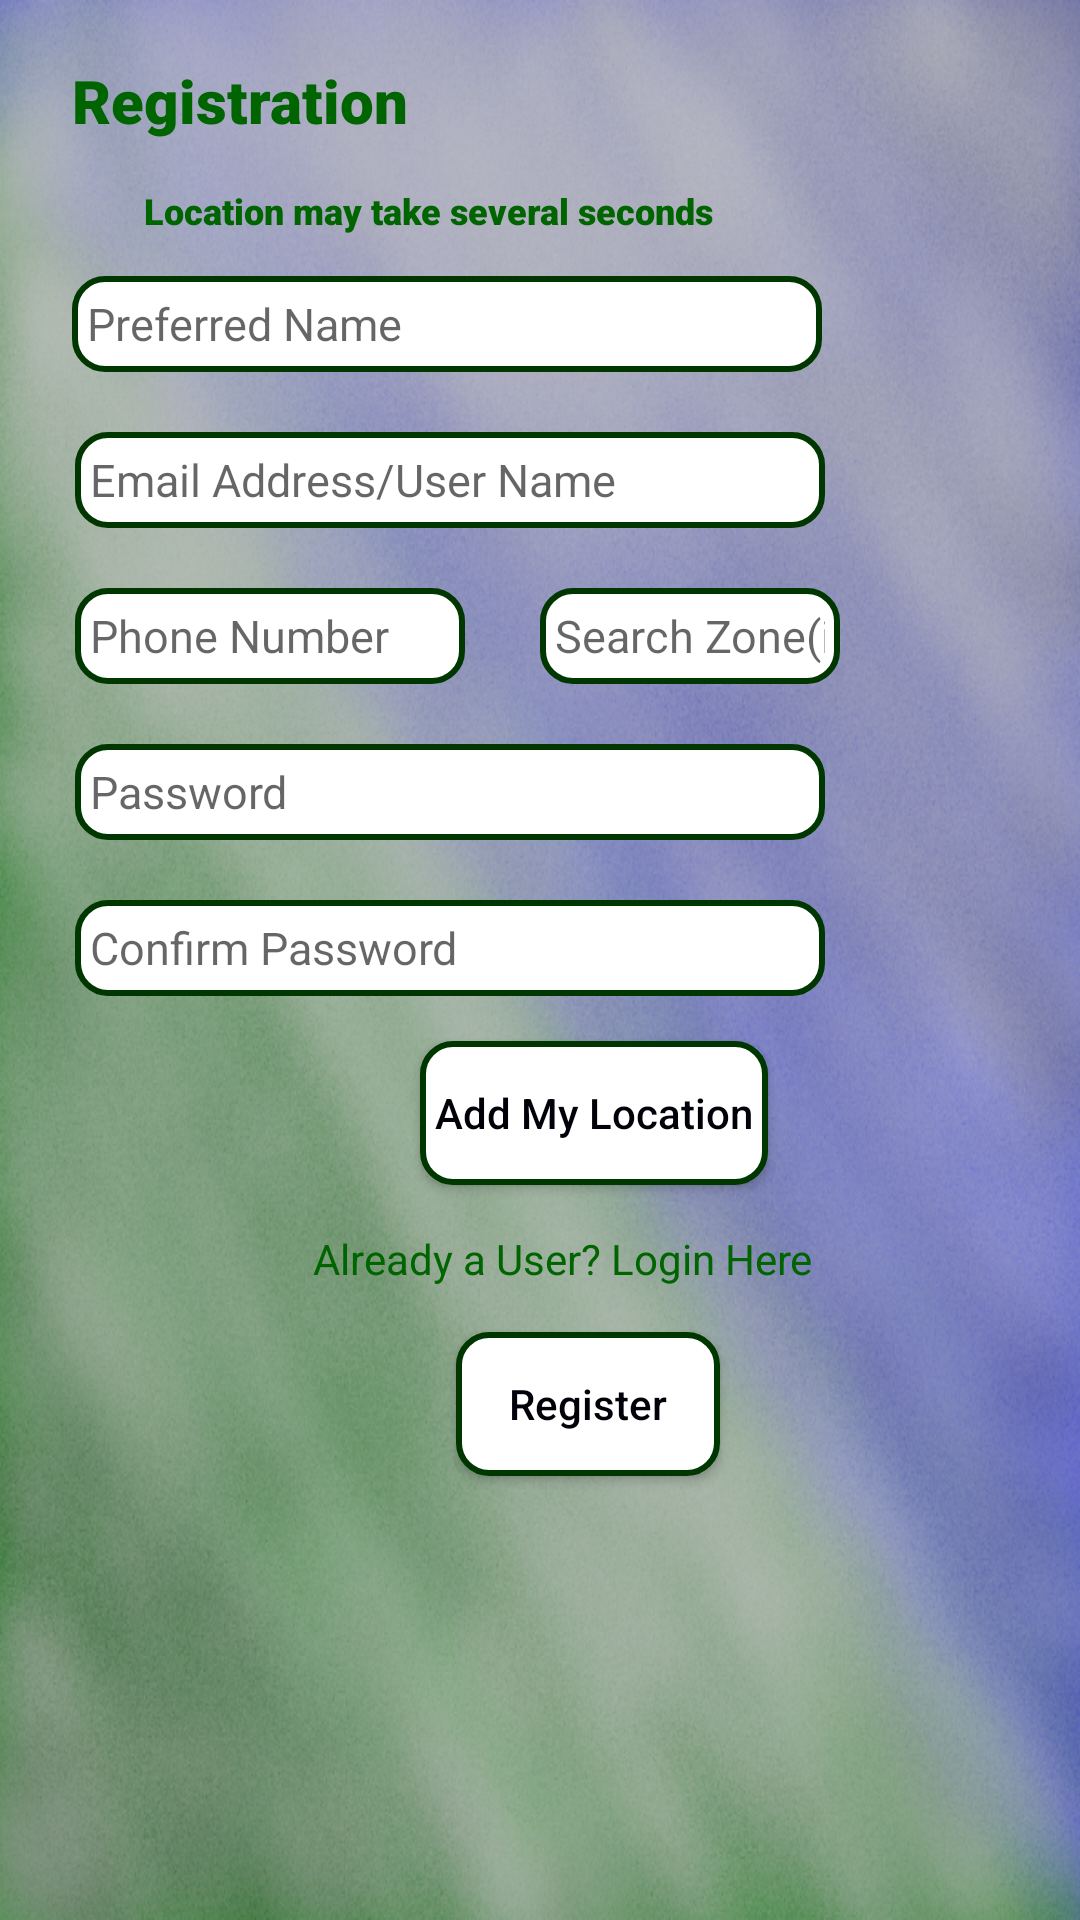

Write the Android layout XML for this screen, with the resource values it uses.
<!-- AndroidManifest.xml: application theme Theme.MyApp -->
<!-- res/layout/activity_registration.xml -->
<?xml version="1.0" encoding="utf-8"?>
<androidx.constraintlayout.widget.ConstraintLayout xmlns:android="http://schemas.android.com/apk/res/android"
  xmlns:app="http://schemas.android.com/apk/res-auto"
  xmlns:tools="http://schemas.android.com/tools"
  android:layout_width="match_parent"
  android:layout_height="match_parent"
  android:background="@drawable/vfmback8"
  android:scaleType="fitXY"
  tools:context=".Registration">

  <TextView
    android:id="@+id/tv_register"
    android:layout_width="336dp"
    android:layout_height="32dp"
    android:layout_marginStart="24dp"
    android:layout_marginTop="20dp"
    android:fontFamily="sans-serif-black"
    android:text="@string/registration"
    android:textColor="#006400"
    android:textSize="20sp"
    android:textStyle="bold"
    app:layout_constraintStart_toStartOf="parent"
    app:layout_constraintTop_toTopOf="parent" />

  <TextView
    android:id="@+id/tv_information"
    android:layout_width="336dp"
    android:layout_height="32dp"
    android:layout_marginStart="24dp"
    android:layout_marginTop="10dp"
    android:fontFamily="sans-serif-black"
    android:text="@string/loc_instructions"
    android:textColor="#006400"
    android:textSize="12sp"
    android:textStyle="bold"
    app:layout_constraintStart_toStartOf="@+id/tv_register"
    app:layout_constraintTop_toBottomOf="@+id/tv_register" />

  <EditText
    android:id="@+id/txt_userFirstName"
    android:layout_width="250dp"
    android:layout_height="32dp"
    android:layout_marginTop="40dp"
    android:background="@drawable/custom_button_round"
    android:hint="@string/preferred_name"
    android:importantForAutofill="no"
    android:inputType="textPersonName"
    android:textAllCaps="false"
    android:textColor="#003700"
    android:textSize="15sp"
    app:layout_constraintStart_toStartOf="@+id/tv_register"
    app:layout_constraintTop_toBottomOf="@+id/tv_register" />

  <EditText
    android:id="@+id/txt_email"
    android:layout_width="250dp"
    android:layout_height="32dp"
    android:layout_marginStart="25dp"
    android:layout_marginTop="20dp"
    android:background="@drawable/custom_button_round"
    android:hint="@string/email_address"
    android:importantForAutofill="no"
    android:inputType="textEmailAddress"
    android:textAllCaps="false"
    android:textColor="#003700"
    android:textSize="15sp"
    app:layout_constraintStart_toStartOf="parent"
    app:layout_constraintTop_toBottomOf="@+id/txt_userFirstName"/>

  <EditText
    android:id="@+id/txt_phoneNumber"
    android:layout_width="130dp"
    android:layout_height="32dp"
    android:layout_marginStart="25dp"
    android:layout_marginTop="20dp"
    android:background="@drawable/custom_button_round"
    android:hint="@string/phone_number"
    android:importantForAutofill="no"
    android:inputType="phone"
    android:textAllCaps="false"
    android:textColor="#003700"
    android:textSize="15sp"
    app:layout_constraintStart_toStartOf="parent"
    app:layout_constraintTop_toBottomOf="@+id/txt_email" />

  <EditText
    android:id="@+id/txt_searchLimit"
    android:layout_width="100dp"
    android:layout_height="32dp"
    android:layout_marginStart="25dp"
    android:layout_marginTop="20dp"
    android:background="@drawable/custom_button_round"
    android:hint="@string/preferred_search_zone_in_miles"
    android:importantForAutofill="no"
    android:inputType="number"
    android:textAllCaps="false"
    android:textColor="#003700"
    android:textSize="15sp"
    app:layout_constraintStart_toEndOf="@+id/txt_phoneNumber"
    app:layout_constraintTop_toBottomOf="@+id/txt_email" />

  <EditText
    android:id="@+id/txt_password"
    android:layout_width="250dp"
    android:layout_height="32dp"
    android:layout_marginStart="25dp"
    android:layout_marginTop="20dp"
    android:background="@drawable/custom_button_round"
    android:hint="@string/password"
    android:importantForAutofill="no"
    android:inputType="textPassword"
    android:textAllCaps="false"
    android:textColor="#003700"
    android:textSize="15sp"
    app:layout_constraintStart_toStartOf="parent"
    app:layout_constraintTop_toBottomOf="@+id/txt_phoneNumber" />

  <EditText
    android:id="@+id/txt_confirmPassword"
    android:layout_width="250dp"
    android:layout_height="32dp"
    android:layout_marginStart="25dp"
    android:layout_marginTop="20dp"
    android:background="@drawable/custom_button_round"
    android:hint="@string/confirm_password"
    android:importantForAutofill="no"
    android:inputType="textPassword"
    android:textAllCaps="false"
    android:textColor="#003700"
    android:textSize="15sp"
    app:layout_constraintStart_toStartOf="parent"
    app:layout_constraintTop_toBottomOf="@+id/txt_password" />

  <Button
    android:id="@+id/b_location"
    android:layout_width="wrap_content"
    android:layout_height="wrap_content"
    android:layout_marginStart="140dp"
    android:layout_marginTop="15dp"
    android:background="@drawable/custom_button_round"
    android:gravity="center"
    android:text="@string/add_location"
    android:textAllCaps="false"
    android:textColor="#000109"
    app:layout_constraintStart_toStartOf="parent"
    app:layout_constraintTop_toBottomOf="@+id/txt_confirmPassword" />

  <TextView
    android:id="@+id/tv_userButton"
    android:layout_width="wrap_content"
    android:layout_height="wrap_content"
    android:layout_marginStart="104dp"
    android:layout_marginTop="15dp"
    android:gravity="center"
    android:text="@string/already_user"
    android:textColor="#006400"
    app:layout_constraintStart_toStartOf="parent"
    app:layout_constraintTop_toBottomOf="@+id/b_location" />


  <Button
    android:id="@+id/b_register"
    android:layout_width="wrap_content"
    android:layout_height="wrap_content"
    android:layout_marginStart="152dp"
    android:layout_marginTop="15dp"
    android:background="@drawable/custom_button_round"
    android:gravity="center"
    android:text="@string/register"
    android:textAllCaps="false"
    android:textColor="#000109"
    app:layout_constraintStart_toStartOf="parent"
    app:layout_constraintTop_toBottomOf="@+id/tv_userButton" />

  <ProgressBar
    android:id="@+id/pb_progress"
    style="?android:attr/progressBarStyle"
    android:layout_width="wrap_content"
    android:layout_height="wrap_content"
    android:layout_marginStart="168dp"
    android:layout_marginTop="5dp"
    android:foregroundGravity="center_horizontal"
    android:visibility="invisible"
    app:layout_constraintStart_toStartOf="parent"
    app:layout_constraintTop_toBottomOf="@+id/b_register" />


</androidx.constraintlayout.widget.ConstraintLayout>
<!-- resources referenced by this layout -->
<resources>
  <!-- drawable custom_button_round (drawable) -->
  <?xml version="1.0" encoding="utf-8"?>
  <shape xmlns:android="http://schemas.android.com/apk/res/android" android:shape="rectangle">
    <solid android:color="#FFFFFF"/>
    <corners android:radius="10dp"/>
    <padding android:left="5dp"/>
    <padding android:right="5dp"/>
    <stroke android:width="2dp" android:color="#003700"/>
  
  </shape>
  <!-- drawable vfmback8: png bitmap (drawable-v24, 661796 bytes) -->
  <string name="add_location">Add My Location</string>
  <string name="already_user">Already a User? Login Here</string>
  <string name="confirm_password">Confirm Password</string>
  <string name="email_address">Email Address/User Name</string>
  <string name="loc_instructions">Location may take several seconds</string>
  <string name="password">Password</string>
  <string name="phone_number">Phone Number</string>
  <string name="preferred_name">Preferred Name</string>
  <string name="preferred_search_zone_in_miles">Search Zone(in miles)</string>
  <string name="register">Register</string>
  <string name="registration">Registration</string>
  <style name="Theme.MyApp" parent="Theme.MaterialComponents.Light.Bridge">
          
          <item name="colorPrimary">@color/colorPrimary</item>
          <item name="colorPrimaryDark">@color/colorPrimaryDark</item>
          <item name="colorAccent">@color/colorAccent</item>
  
          
          <item name="textAppearanceHeadline1">@style/TextAppearance.MaterialComponents.Headline1</item>
          <item name="textAppearanceHeadline2">@style/TextAppearance.MaterialComponents.Headline2</item>
          <item name="textAppearanceHeadline3">@style/TextAppearance.MaterialComponents.Headline3</item>
          <item name="textAppearanceHeadline4">@style/TextAppearance.MaterialComponents.Headline4</item>
          <item name="textAppearanceHeadline5">@style/TextAppearance.MaterialComponents.Headline5</item>
          <item name="textAppearanceHeadline6">@style/TextAppearance.MaterialComponents.Headline6</item>
          <item name="textAppearanceSubtitle1">@style/TextAppearance.MaterialComponents.Subtitle1</item>
          <item name="textAppearanceSubtitle2">@style/TextAppearance.MaterialComponents.Subtitle2</item>
          <item name="textAppearanceBody1">@style/TextAppearance.MaterialComponents.Body1</item>
          <item name="textAppearanceBody2">@style/TextAppearance.MaterialComponents.Body2</item>
          <item name="textAppearanceCaption">@style/TextAppearance.MaterialComponents.Caption</item>
          <item name="textAppearanceButton">@style/TextAppearance.MaterialComponents.Button</item>
          <item name="textAppearanceOverline">@style/TextAppearance.MaterialComponents.Overline</item>
      </style>
  <!-- not gathered from this repository: default colours our renderer supplied (Android Studio template values) -->
  <color name="colorPrimary">#FF6200EE</color>
  <color name="colorPrimaryDark">#FF3700B3</color>
  <color name="colorAccent">#FF03DAC5</color>
</resources>
